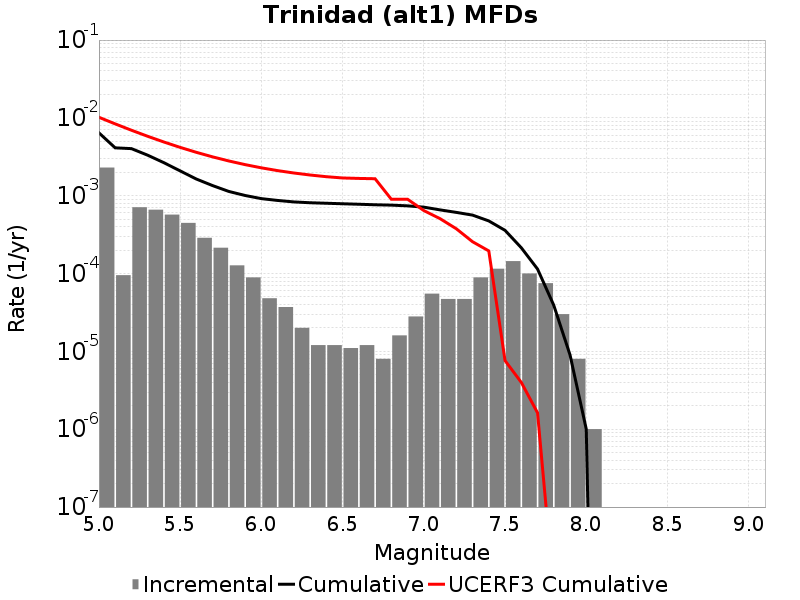

The table this chart was drawn from, first rows:
Magnitude, Incremental Rate, Cumulative Rate, UCERF3 Cumulative Rate
5.05, 0.0023, 0.006423, 0.01018
5.15, 9.528578E-5, 0.004123, 0.008376
5.25, 7.1113283E-4, 0.004028, 0.006942
5.35, 6.609824E-4, 0.003317, 0.005803
5.45, 5.7171466E-4, 0.002656, 0.004898
5.55, 4.4734168E-4, 0.002084, 0.00418
5.65, 2.8786337E-4, 0.001637, 0.003609
5.75, 2.1464376E-4, 0.001349, 0.003156
5.85, 1.2738204E-4, 0.001134, 0.002795
5.95, 8.9267734E-5, 0.001007, 0.002509
6.05, 4.8144393E-5, 9.177525E-4, 0.002282
6.15, 3.7111306E-5, 8.6960813E-4, 0.002102
6.25, 2.0060164E-5, 8.324968E-4, 0.001959
6.35, 1.2036098E-5, 8.124366E-4, 0.001846
6.45, 1.2036098E-5, 8.0040056E-4, 0.001756
6.55, 1.103309E-5, 7.8836444E-4, 0.001691
6.65, 1.2036098E-5, 7.7733136E-4, 0.001668
6.75, 8.024066E-6, 7.652953E-4, 0.001653
6.85, 1.6048132E-5, 7.572712E-4, 9.013081E-4
6.95, 2.808423E-5, 7.4122305E-4, 9.013081E-4
7.05, 5.5165452E-5, 7.1313884E-4, 6.448377E-4
7.15, 4.7141388E-5, 6.579734E-4, 5.0722796E-4
7.25, 4.7141388E-5, 6.10832E-4, 3.7634964E-4
7.35, 8.9267734E-5, 5.636906E-4, 2.5644657E-4
7.45, 1.15345945E-4, 4.7442288E-4, 1.954158E-4
7.55, 1.4443319E-4, 3.5907695E-4, 7.6139554E-6
7.65, 1.0030082E-4, 2.1464376E-4, 4.0006726E-6
7.75, 7.522562E-5, 1.1434294E-4, 1.6259477E-6
7.85, 3.0090247E-5, 3.911732E-5, 8.2954825E-9
7.95, 8.024066E-6, 9.027074E-6, 0.0
8.05, 1.0030083E-6, 1.0030083E-6, 0.0
8.15, 0.0, 0.0, 0.0
8.25, 0.0, 0.0, 0.0
8.35, 0.0, 0.0, 0.0
8.45, 0.0, 0.0, 0.0
8.55, 0.0, 0.0, 0.0
8.65, 0.0, 0.0, 0.0
8.75, 0.0, 0.0, 0.0
8.85, 0.0, 0.0, 0.0
8.95, 0.0, 0.0, 0.0
9.05, 0.0, 0.0, 0.0
